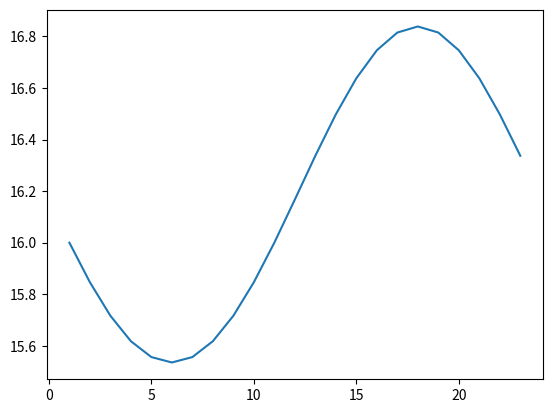

The script that saved this image:
import numpy as np
from scipy.integrate import odeint
import matplotlib.pyplot as plt

t = np.arange (1, 24, 1)

def rost(S, t):
  dsdt = k * np.sqrt(S / np.pi) * E * S * np.cos((np.pi / 12)*(t - 12 ))
  return dsdt

E = 1367
S_0 = 16
k = 340 * 10 **(-8)
padenii = odeint (rost, S_0, t)

plt.plot(t, padenii[:, 0])
plt.show()